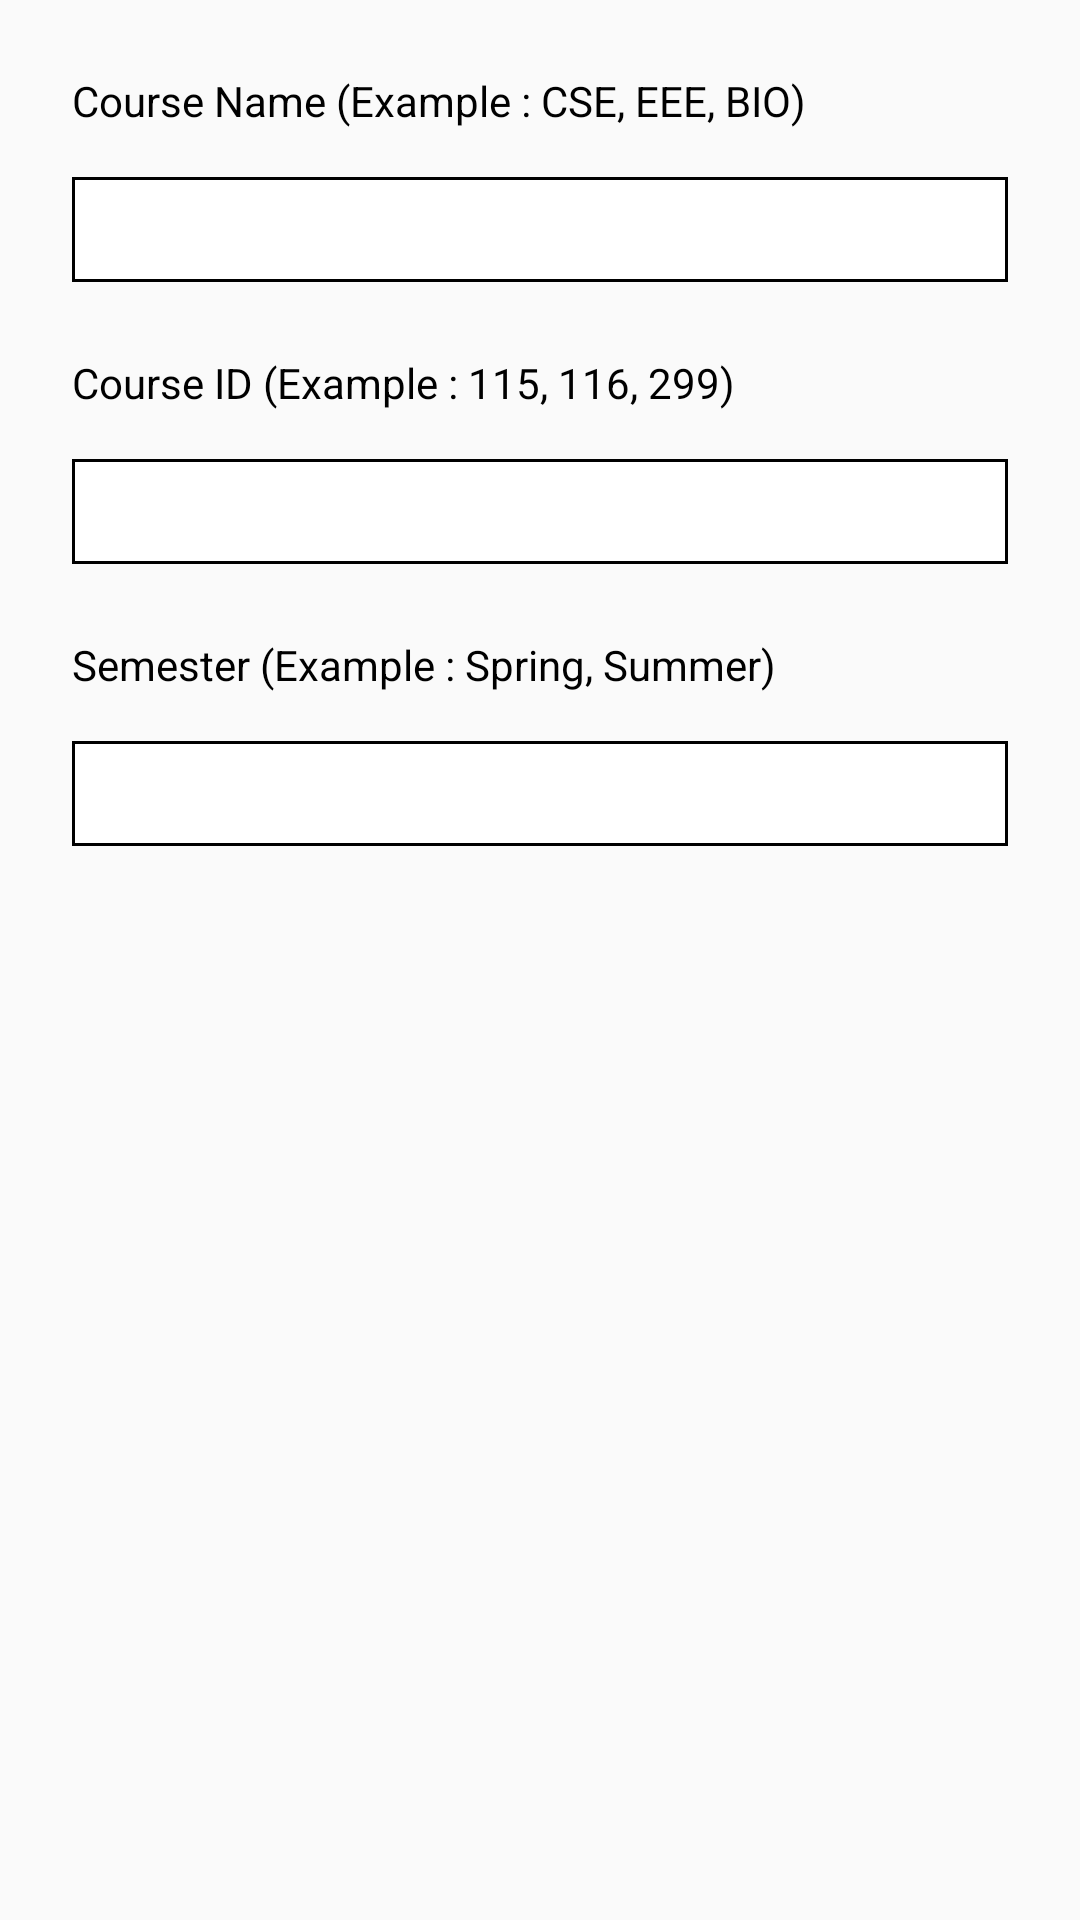

Here is an Android app screen rendered from its layout file. Give the layout XML and the strings, colors and styles it references.
<!-- AndroidManifest.xml: application theme AppTheme -->
<!-- res/layout/new_class.xml -->
<?xml version="1.0" encoding="utf-8"?>
<LinearLayout xmlns:android="http://schemas.android.com/apk/res/android"
    xmlns:app="http://schemas.android.com/apk/res-auto"
    xmlns:tools="http://schemas.android.com/tools"
    android:layout_width="match_parent"
    android:layout_height="wrap_content"
    android:orientation="vertical">

    <TextView
    android:layout_width="match_parent"
    android:layout_height="wrap_content"
    android:layout_marginEnd="24dp"
    android:layout_marginStart="24dp"
    android:layout_marginTop="24dp"
    android:text="Course Name (Example : CSE, EEE, BIO)"
    android:textColor="#000" />

    <EditText
        android:id="@+id/className"
        style="@style/input_text_style"
        android:layout_height="wrap_content"
        android:layout_marginEnd="24dp"
        android:layout_marginStart="24dp"
        android:layout_marginTop="16dp"
        android:ems="10"
        android:gravity="left"
        android:inputType="textPersonName"
        android:paddingBottom="4dp"
        android:paddingLeft="16dp"
        android:paddingTop="4dp"
        android:textAllCaps="true" />

    <TextView
        android:layout_width="match_parent"
        android:layout_height="wrap_content"
        android:layout_marginEnd="24dp"
        android:layout_marginStart="24dp"
        android:layout_marginTop="24dp"
        android:text="Course ID (Example : 115, 116, 299)"
        android:textColor="#000" />

    <EditText
        android:id="@+id/courseID"
        style="@style/input_text_style"
        android:layout_height="wrap_content"
        android:layout_marginEnd="24dp"
        android:layout_marginStart="24dp"
        android:layout_marginTop="16dp"
        android:ems="10"
        android:gravity="left"
        android:inputType="textPersonName|number"
        android:paddingBottom="4dp"
        android:paddingLeft="16dp"
        android:paddingTop="4dp" />


    <TextView
        android:layout_width="match_parent"
        android:layout_height="wrap_content"
        android:layout_marginEnd="24dp"
        android:layout_marginStart="24dp"
        android:layout_marginTop="24dp"
        android:text="Semester (Example : Spring, Summer)"
        android:textColor="#000" />

    <EditText
        android:id="@+id/SemesterName"
        style="@style/input_text_style"
        android:layout_height="wrap_content"
        android:layout_marginBottom="16dp"
        android:layout_marginEnd="24dp"
        android:layout_marginStart="24dp"
        android:layout_marginTop="16dp"
        android:ems="10"
        android:gravity="left"
        android:inputType="textPersonName"
        android:paddingBottom="4dp"
        android:paddingLeft="16dp"
        android:paddingTop="4dp" />

</LinearLayout>
<!-- resources referenced by this layout -->
<resources>
  <style name="input_text_style">
  
          <item name="android:gravity">center</item>
          <item name="android:background">@drawable/oval_shape</item>
          <item name="android:layout_width">match_parent</item>
          <item name="android:layout_height">wrap_content</item>
  
      </style>
  <style name="AppTheme" parent="Theme.AppCompat.Light.DarkActionBar">
          
          <item name="colorPrimary">@color/colorPrimary</item>
          <item name="colorPrimaryDark">@color/colorPrimaryDark</item>
          <item name="colorAccent">@color/colorAccent</item>
          <item name="android:windowAnimationStyle">@style/CustomSlide</item>
          <item name="android:windowLightStatusBar">true</item>
          <item name="android:statusBarColor">#FFF</item>
      </style>
  <!-- drawable oval_shape (drawable) -->
  <?xml version="1.0" encoding="utf-8"?>
  <shape xmlns:android="http://schemas.android.com/apk/res/android">
  
      <corners android:radius="0dp"/>
      <stroke android:width="1dp"
          android:color="#000"/>
      <solid android:color="#ffffff"/>
  
      <size android:height="35dp" />
  
  </shape>
  <style name="CustomSlide" parent="@android:style/Animation.Activity">
  
          <item name="android:activityOpenEnterAnimation">@anim/slide_in_right</item>
          <item name="android:activityOpenExitAnimation">@anim/slide_out_left</item>
          <item name="android:activityCloseEnterAnimation">@anim/slide_in_left</item>
          <item name="android:activityCloseExitAnimation">@anim/slide_out_right</item>
  
      </style>
  <!-- not gathered from this repository: default colours our renderer supplied (Android Studio template values) -->
  <color name="colorPrimary">#FF6200EE</color>
  <color name="colorPrimaryDark">#FF3700B3</color>
  <color name="colorAccent">#FF03DAC5</color>
</resources>
